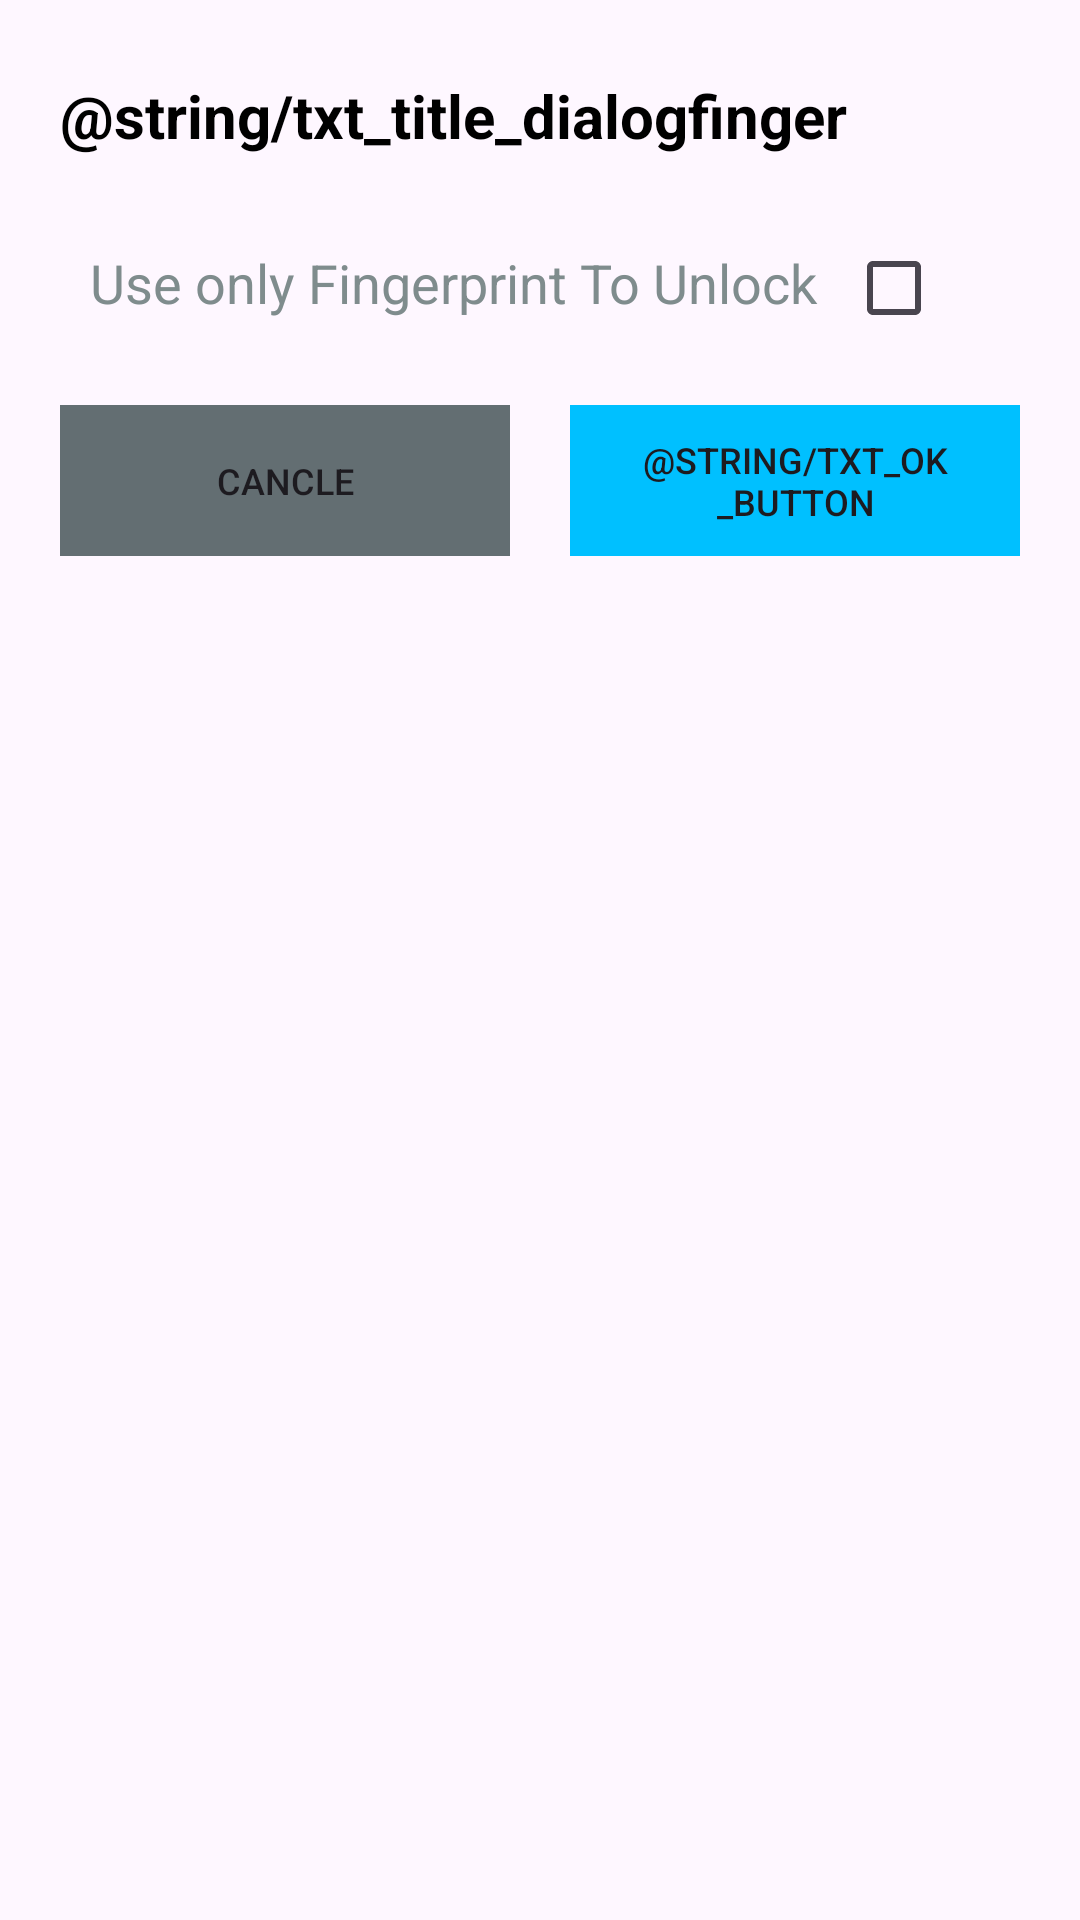

This screen was rendered from an Android layout file. Write that file and the resources it references.
<!-- AndroidManifest.xml: application theme Base.Theme.AppLock -->
<!-- res/layout/dialog_fingerprint_unlock.xml -->
<?xml version="1.0" encoding="utf-8"?>
<LinearLayout xmlns:android="http://schemas.android.com/apk/res/android"
    xmlns:app="http://schemas.android.com/apk/res-auto"
    android:layout_width="match_parent"
    android:layout_height="wrap_content"
    android:layout_margin="20dp"
    android:orientation="vertical"
    android:padding="20dp">

    <TextView
        android:textSize="20sp"
        android:layout_width="wrap_content"
        android:layout_height="wrap_content"
        android:layout_marginTop="5dp"
        android:layout_marginBottom="10dp"
        android:text="@string/txt_title_dialogfinger"
        android:textColor="@color/black"
        android:textStyle="bold" />


    <LinearLayout
        android:id="@+id/layoutOnlyFinger"
        android:clickable="true"
        android:background="?selectableItemBackground"
        android:layout_marginEnd="10dp"
        android:layout_marginStart="10dp"
        android:layout_marginTop="10dp"
        android:orientation="horizontal"
        android:layout_width="match_parent"
        android:layout_height="wrap_content">

        <TextView
            android:layout_weight="1"
            android:textSize="18sp"
            android:textColor="#7f8c8d"
            android:text="Use only Fingerprint To Unlock"
            android:layout_width="0dp"
            android:layout_height="wrap_content"/>

        <CheckBox
            android:id="@+id/cbFingerUnlock"
            android:layout_width="wrap_content"
            android:layout_height="wrap_content"/>

    </LinearLayout>

    <LinearLayout
        android:layout_marginTop="15dp"
        android:layout_width="match_parent"
        android:layout_height="wrap_content">

        <Button
            android:id="@+id/btnCancelFinger"
            style="@style/Widget.AppCompat.Button.Borderless"
            android:layout_width="0dp"
            android:layout_height="match_parent"
            android:layout_weight="1"
            android:background="@color/bg_toolbar"
            android:backgroundTint="#636e72"
            android:textSize="12dp"
            android:minWidth="0dp"
            android:minHeight="0dp"
            android:layout_marginRight="10dp"
            android:text="cancle" />

        <Button
            android:layout_marginLeft="10dp"
            android:textSize="12dp"
            style="@style/Widget.AppCompat.Button.Borderless"
            android:layout_weight="1"
            android:minHeight="0dp"
            android:minWidth="0dp"
            android:padding="10dp"
            android:id="@+id/btnOkFinger"
            android:text="@string/txt_ok_button"
            android:background="@color/bg_btn"
            android:layout_width="0dp"
            android:layout_height="wrap_content"/>

    </LinearLayout>

</LinearLayout>
<!-- resources referenced by this layout -->
<resources>
  <color name="bg_btn">#00C0FF</color>
  <color name="bg_toolbar">#0984e3</color>
  <color name="black">#FF000000</color>
  <style name="Base.Theme.AppLock" parent="Theme.Material3.DayNight.NoActionBar">
  
  
      </style>
</resources>
